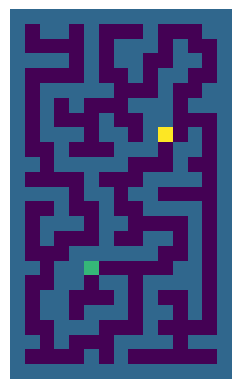
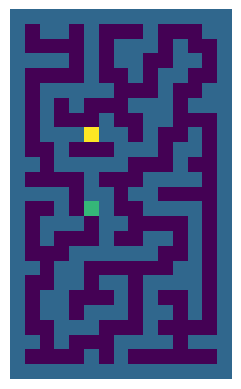

These figures' Python source, in order:
from enum import Enum
import random
import sys
from typing import List, Optional, Self, Tuple

import numpy as np
import matplotlib.pyplot as plt

# (0,0) is the top left corner


class Orientation(Enum):
    # North / Up
    NORTH = (0, -1)
    # East / Right
    EAST = (1, 0)
    # South / Down
    SOUTH = (0, 1)
    # West / Left
    WEST = (-1, 0)

    def opposite(self):
        opposites = {
            Orientation.NORTH: Orientation.SOUTH,
            Orientation.EAST: Orientation.WEST,
            Orientation.SOUTH: Orientation.NORTH,
            Orientation.WEST: Orientation.EAST
        }
        return opposites[self]

    @staticmethod
    def get_shuffled():
        values = list(Orientation)
        random.shuffle(values)
        return values


class Tile:

    def __init__(self, x, y, value='#') -> None:
        self.x = x
        self.y = y
        self.position = (x, y)
        self.value = value

    def get_neighbour(self, orientation: Orientation) -> Tuple[int, int]:
        x, y = self.position
        dx, dy = orientation.value
        return x + dx, y + dy

    def get_diagonal_neighbour(self, a: Orientation, b: Orientation) -> Tuple[int, int]:
        x, y = self.position
        if a == b or a == b.opposite():
            return x, y
        dx_a, dy_a = a.value
        dx_b, dy_b = b.value
        return x + dx_a + dx_b, y + dy_a + dy_b

    def get_all_neighbours_oriented(self, orientation: Orientation) -> List[Tuple[int, int]]:
        neighbours = []
        for orient in Orientation:
            if orient != orientation.opposite():
                neighbours.append(self.get_neighbour(orient))
                if orient != orientation:
                    neighbours.append(
                        self.get_diagonal_neighbour(orientation, orient))

        return neighbours

    def __str__(self) -> str:
        return f"{self.position} {self.value}"

    def __repr__(self) -> str:
        return self.__str__()


class Labyrinth:

    def __init__(self, columns: int = 10, rows: int = 10, seed: Optional[int] = None) -> None:
        if seed is not None:
            random.seed(seed)

        self.columns = columns
        self.rows = rows
        self.tiles = [[Tile(x, y, '#') for x in range(columns)] for y in range(rows)]
        self.start = None
        self.end = None
        self._recursion(self.get_tile_at(1, 1))
        self.regenerate_start_and_end()

    def get_tile_at(self, x, y) -> Tile:
        if self._is_out_of_bounds(x, y):
            return Tile(x, y, '#')
        return self.tiles[y][x]

    def is_wall_at(self, x, y) -> bool:
        return self._is_out_of_bounds(x, y) or self.get_tile_at(x, y).value == '#'

    def _is_out_of_bounds(self, x, y) -> bool:
        return not (x in range(0, self.columns) and y in range(0, self.rows))

    def get_array(self):
        return [[cell.value for cell in row] for row in self.tiles]

    def regenerate_start_and_end(self):
        if self.start is not None:
            self.start.value = '.'

        x = random.randint(0, self.columns)
        y = random.randint(0, self.rows)
        while self.is_wall_at(x, y):
            x = random.randint(0, self.columns)
            y = random.randint(0, self.rows)
        self.start = self.get_tile_at(x, y)
        self.start.value = 'S'

        if self.end is not None:
            self.end.value = '.'

        x = random.randint(0, self.columns)
        y = random.randint(0, self.rows)
        while self.is_wall_at(x, y) or self.start.position == (x, y):
            x = random.randint(0, self.columns)
            y = random.randint(0, self.rows)
        self.end = self.get_tile_at(x, y)
        self.end.value = 'E'

    def _recursion(self, tile: Tile):
        tile.value = '.'
        for orientation in Orientation.get_shuffled():
            next_tile = tile.get_neighbour(orientation)
            next_tile = self.tiles[next_tile[1]][next_tile[0]]
            if next_tile is not None:
                neighbours = next_tile.get_all_neighbours_oriented(orientation)
                usable = True
                for neighbour in neighbours:
                    if self._is_out_of_bounds(neighbour[0], neighbour[1]):
                        neighbour = None
                    else:
                        neighbour = self.get_tile_at(neighbour[0], neighbour[1])
                    if neighbour is None or neighbour.value != '#':
                        usable = False
                        break

                if usable:
                    self._recursion(next_tile)


def convert(symbol):
    match symbol:
        case '#':
            return 1
        case '.':
            return 0
        case 'S':
            return 2
        case 'E':
            return 3


if __name__ == '__main__':
    def render(rows):
        rows = [[convert(cell) for cell in row] for row in rows]
        plt.imshow(np.array(rows), interpolation="nearest", origin="upper")
        plt.axis('off')
        plt.show()
    sys.setrecursionlimit(10000)
    l = Labyrinth(15, 25)
    [print(row) for row in l.tiles]
    render(l.get_array())
    l.regenerate_start_and_end()
    render(l.get_array())
